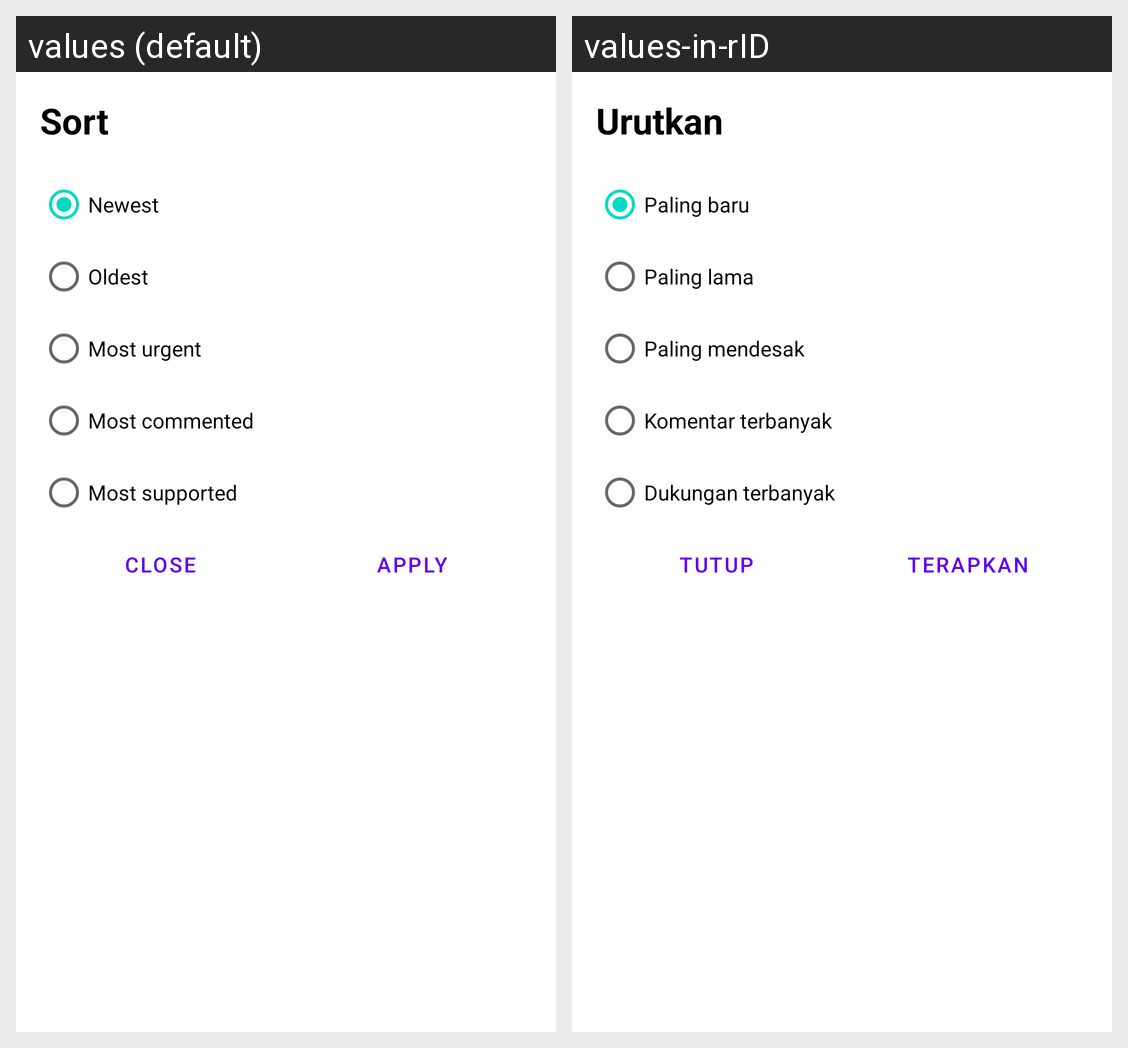

Here is an Android app screen in its default locale and in the app's own translations. Write out the translated-string differences for the strings that appear on this screen.
Android screen res/layout/fragment_option_atur.xml rendered under 2 locales, left to right: values (default), values-in-rID. Device: Nexus 5 (rendered at 1080×1920; each locale shown at half size, 540×960, under a caption strip naming it); theme Theme.JakiRespons.
Strings drawn on this screen, with the default value and each locale's value (text and hints the layout hard-codes, and strings that could not be matched under every locale, appear in the picture but are not listed):

sort
  values: Sort
  values-in-rID: Urutkan

paling_baru
  values: Newest
  values-in-rID: Paling baru

paling_lama
  values: Oldest
  values-in-rID: Paling lama

most_urgent
  values: Most urgent
  values-in-rID: Paling mendesak 

banyak_komen
  values: Most commented
  values-in-rID: Komentar terbanyak

banyak_dukung
  values: Most supported
  values-in-rID: Dukungan terbanyak

close
  values: Close
  values-in-rID: Tutup

choose
  values: Apply
  values-in-rID: Terapkan
